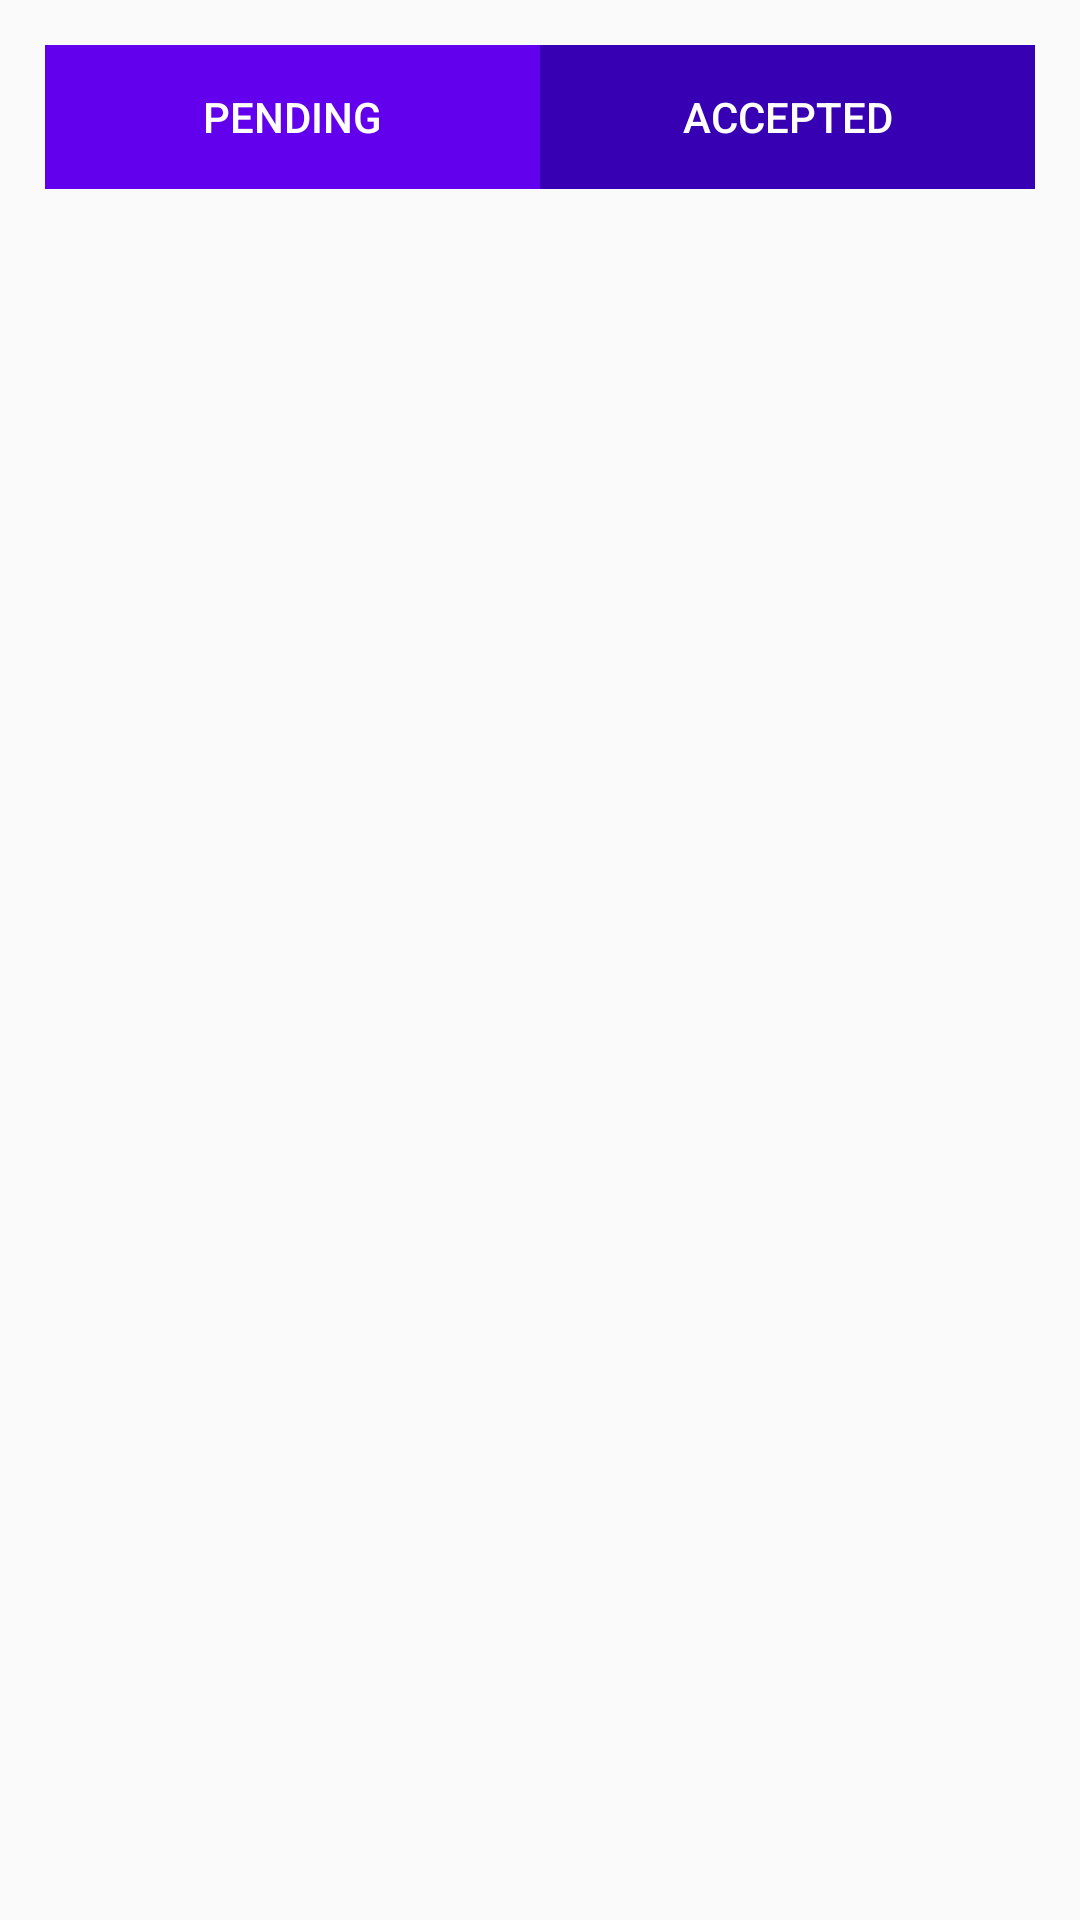

The Android layout XML behind this screen, and the referenced resources:
<!-- AndroidManifest.xml: application theme AppTheme -->
<!-- res/layout/up_coming_and_past.xml -->
<?xml version="1.0" encoding="utf-8"?>
<LinearLayout xmlns:android="http://schemas.android.com/apk/res/android"
    android:layout_width="match_parent"
    android:layout_height="match_parent"
    android:orientation="vertical"
    >
    <LinearLayout
        android:layout_width="match_parent"
        android:layout_height="wrap_content"
        android:layout_margin="@dimen/margin_medium"
        android:orientation="horizontal">

        <Button
            android:id="@+id/btnFirst"
            style="@style/btnPrimary"
            android:layout_weight="1"
            android:background="@color/colorPrimary"
            android:text="@string/pending" />

        <Button
            android:id="@+id/btnSecond"
            style="@style/btnPrimary"
            android:layout_weight="1"
            android:background="@color/colorPrimaryDark"
            android:text="@string/accepted" />
    </LinearLayout>
    <android.support.v4.view.ViewPager
        android:id="@+id/vpSwipe"
        android:layout_width="match_parent"
        android:layout_height="wrap_content">

    </android.support.v4.view.ViewPager>

</LinearLayout>
<!-- resources referenced by this layout -->
<resources>
  <dimen name="margin_medium">15dp</dimen>
  <string name="accepted">accepted</string>
  <string name="pending">Pending</string>
  <style name="btnPrimary">
          <item name="android:layout_width">match_parent</item>
          <item name="android:layout_height">wrap_content</item>
          <item name="android:background">@color/colorPrimary</item>
          <item name="android:textColor">@color/white</item>
      </style>
  <style name="AppTheme" parent="Theme.AppCompat.Light.DarkActionBar">
          
          <item name="colorPrimary">@color/colorPrimary</item>
          <item name="colorPrimaryDark">@color/colorPrimaryDark</item>
          <item name="colorAccent">@color/colorAccent</item>
      </style>
  <!-- not gathered from this repository: default colours our renderer supplied (Android Studio template values) -->
  <color name="white">#FFFFFFFF</color>
  <color name="colorPrimary">#FF6200EE</color>
  <color name="colorPrimaryDark">#FF3700B3</color>
  <color name="colorAccent">#FF03DAC5</color>
</resources>
